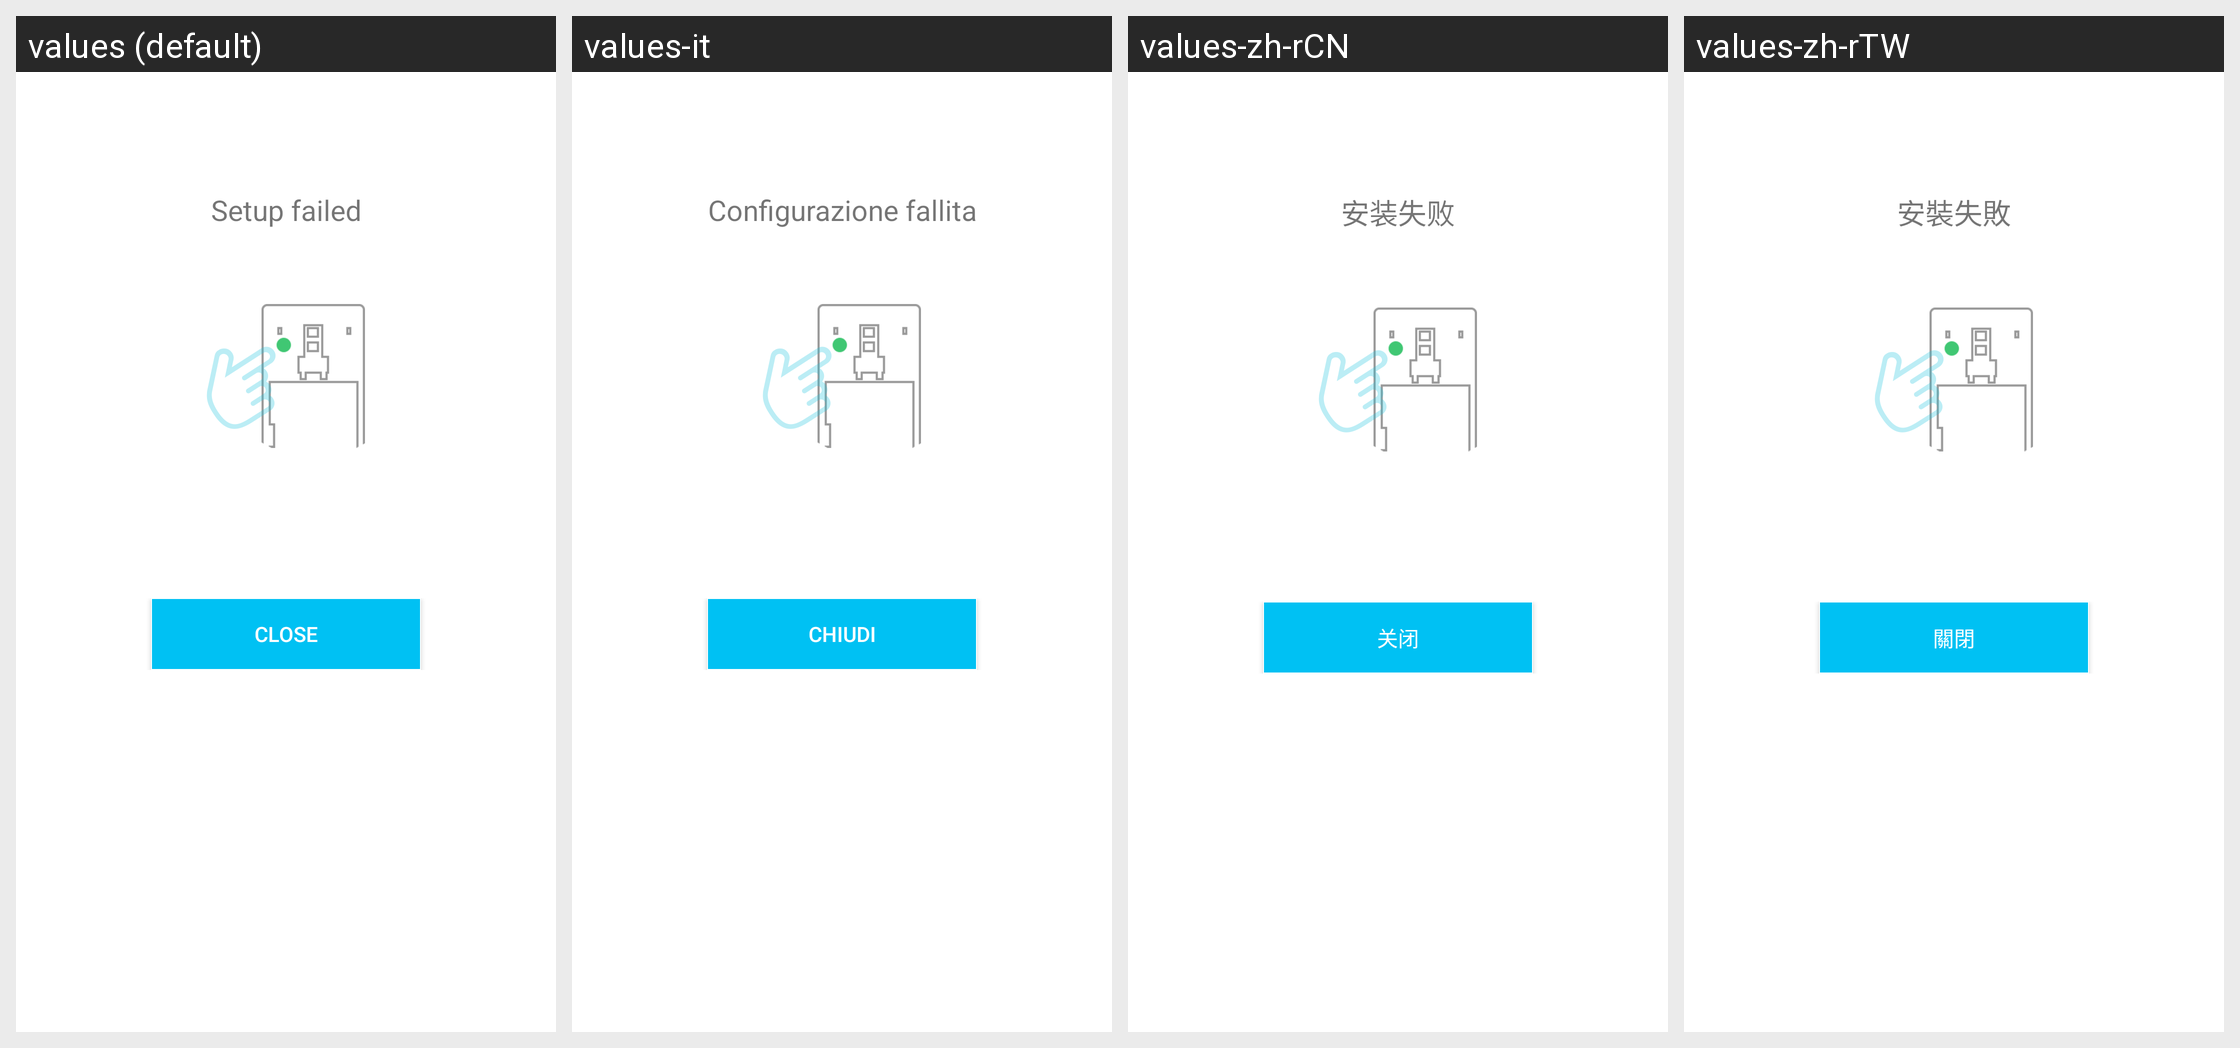

The Android screen above is rendered under several locales of the same app. Produce the string resources it draws, with the default and per-locale values.
Android screen res/layout/search_camera_config_guide_fail.xml rendered under 4 locales, left to right: values (default), values-it, values-zh-rCN, values-zh-rTW. Device: Nexus 5 (rendered at 1080×1920; each locale shown at half size, 540×960, under a caption strip naming it); theme Theme.MaterialComponents.DayNight.NoActionBar.
Other locales in the repository, not shown: values-es, values-fr, values-ja, values-zh-rHK.
Strings drawn on this screen, with the default value and each locale's value (text and hints the layout hard-codes, and strings that could not be matched under every locale, appear in the picture but are not listed):

page11__p6_fail_note
  values: Setup failed
  values-it: Configurazione fallita
  values-zh-rCN: 安装失败
  values-zh-rTW: 安裝失敗

page11__close_btn
  values: Close
  values-it: Chiudi
  values-zh-rCN: 关闭
  values-zh-rTW: 關閉
